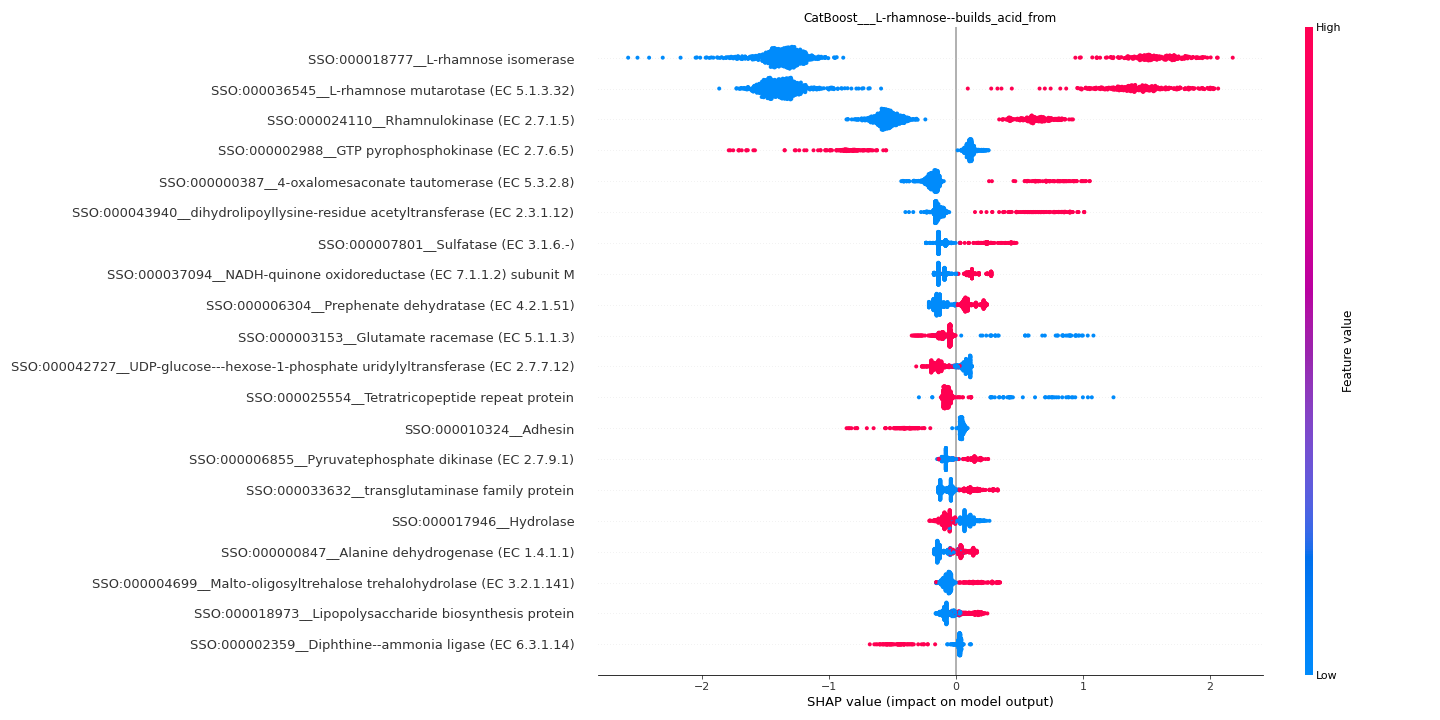

The table this chart was drawn from, first rows:
feature	importance
SSO:000018777__L-rhamnose isomerase	1.426
SSO:000036545__L-rhamnose mutarotase (EC…	1.385
SSO:000024110__Rhamnulokinase (EC 2.7.1.…	0.5625
SSO:000002988__GTP pyrophosphokinase (EC…	0.2537
SSO:000000387__4-oxalomesaconate tautome…	0.2316
SSO:000043940__dihydrolipoyllysine-resid…	0.2079
SSO:000007801__Sulfatase (EC 3.1.6.-)	0.146
SSO:000037094__NADH-quinone oxidoreducta…	0.1238
SSO:000006304__Prephenate dehydratase (E…	0.1145
SSO:000003153__Glutamate racemase (EC 5.…	0.1121
SSO:000042727__UDP-glucose---hexose-1-ph…	0.1031
SSO:000025554__Tetratricopeptide repeat …	0.0979
SSO:000010324__Adhesin	0.09253
SSO:000006855__Pyruvatephosphate dikinas…	0.0919
SSO:000033632__transglutaminase family p…	0.08826
SSO:000017946__Hydrolase	0.08687
SSO:000000847__Alanine dehydrogenase (EC…	0.08136
SSO:000004699__Malto-oligosyltrehalose t…	0.07912
SSO:000018973__Lipopolysaccharide biosyn…	0.0776
SSO:000002359__Diphthine--ammonia ligase…	0.06809
